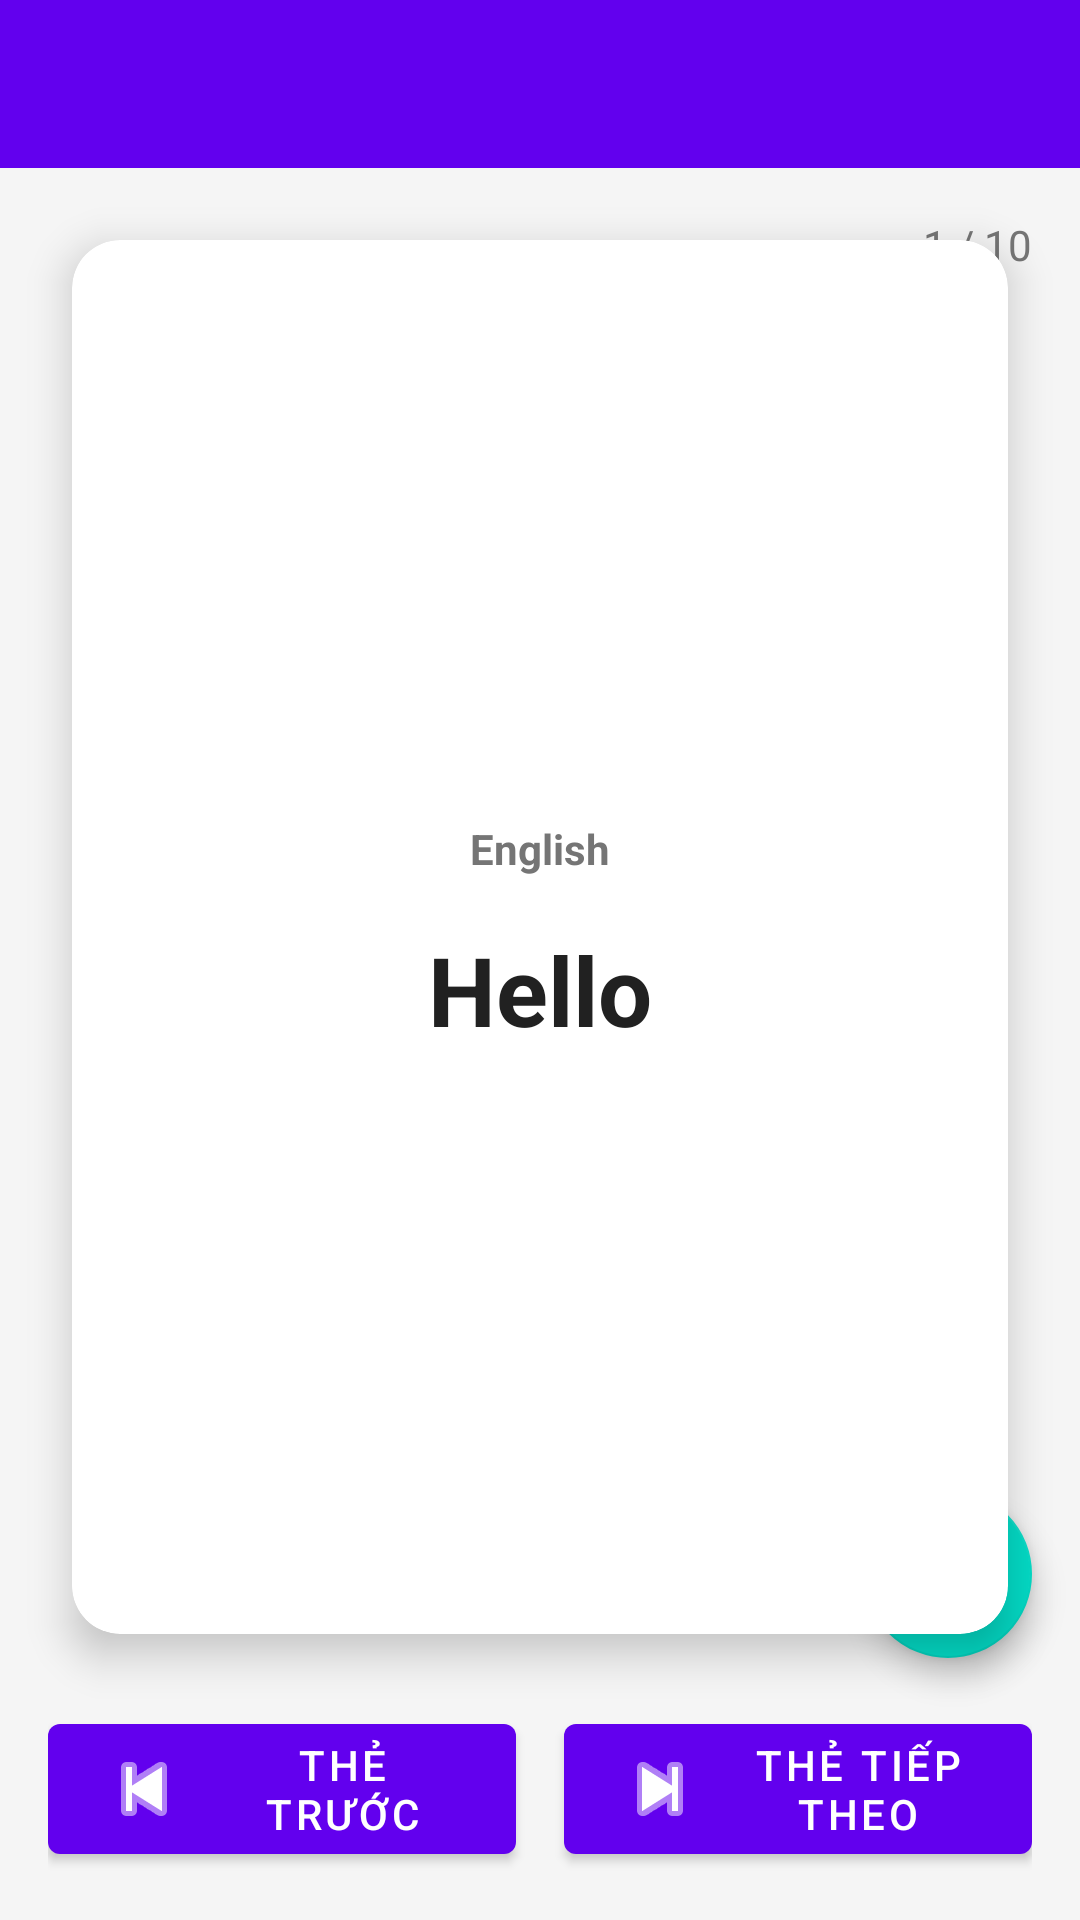

The Android layout XML behind this screen, and the referenced resources:
<!-- AndroidManifest.xml: activity theme Theme.TXAFlashCards -->
<!-- res/layout/activity_main.xml -->
<?xml version="1.0" encoding="utf-8"?>
<androidx.constraintlayout.widget.ConstraintLayout xmlns:android="http://schemas.android.com/apk/res/android"
    xmlns:app="http://schemas.android.com/apk/res-auto"
    xmlns:tools="http://schemas.android.com/tools"
    android:layout_width="match_parent"
    android:layout_height="match_parent"
    android:background="#F5F5F5"
    tools:context=".MainActivity">

    <com.google.android.material.appbar.AppBarLayout
        android:id="@+id/appBarLayout"
        android:layout_width="match_parent"
        android:layout_height="wrap_content"
        android:theme="@style/Theme.TXAFlashCards"
        app:layout_constraintEnd_toEndOf="parent"
        app:layout_constraintStart_toStartOf="parent"
        app:layout_constraintTop_toTopOf="parent">

        <androidx.appcompat.widget.Toolbar
            android:id="@+id/toolbar"
            android:layout_width="match_parent"
            android:layout_height="?attr/actionBarSize"
            android:background="?attr/colorPrimary"
            app:popupTheme="@style/ThemeOverlay.AppCompat.Light" />

    </com.google.android.material.appbar.AppBarLayout>

    <androidx.cardview.widget.CardView
        android:id="@+id/flashCard"
        android:layout_width="0dp"
        android:layout_height="0dp"
        android:layout_margin="24dp"
        android:clickable="true"
        android:focusable="true"
        app:cardCornerRadius="16dp"
        app:cardElevation="8dp"
        app:layout_constraintBottom_toTopOf="@+id/buttonContainer"
        app:layout_constraintEnd_toEndOf="parent"
        app:layout_constraintStart_toStartOf="parent"
        app:layout_constraintTop_toBottomOf="@+id/appBarLayout">

        <LinearLayout
            android:layout_width="match_parent"
            android:layout_height="match_parent"
            android:gravity="center"
            android:orientation="vertical"
            android:padding="32dp">

            <TextView
                android:id="@+id/languageLabel"
                android:layout_width="wrap_content"
                android:layout_height="wrap_content"
                android:text="English"
                android:textColor="@color/text_secondary"
                android:textSize="14sp"
                android:textStyle="bold" />

            <TextView
                android:id="@+id/cardText"
                android:layout_width="wrap_content"
                android:layout_height="wrap_content"
                android:layout_marginTop="16dp"
                android:gravity="center"
                android:text="Hello"
                android:textColor="@color/text_primary"
                android:textSize="32sp"
                android:textStyle="bold" />

            <TextView
                android:id="@+id/cardExample"
                android:layout_width="wrap_content"
                android:layout_height="wrap_content"
                android:layout_marginTop="24dp"
                android:gravity="center"
                android:text="Hello, how are you?"
                android:textColor="@color/text_secondary"
                android:textSize="16sp"
                android:visibility="gone" />

        </LinearLayout>

    </androidx.cardview.widget.CardView>

    <LinearLayout
        android:id="@+id/buttonContainer"
        android:layout_width="0dp"
        android:layout_height="wrap_content"
        android:layout_margin="16dp"
        android:orientation="horizontal"
        app:layout_constraintBottom_toBottomOf="parent"
        app:layout_constraintEnd_toEndOf="parent"
        app:layout_constraintStart_toStartOf="parent">

        <com.google.android.material.button.MaterialButton
            android:id="@+id/btnPrevious"
            android:layout_width="0dp"
            android:layout_height="wrap_content"
            android:layout_marginEnd="8dp"
            android:layout_weight="1"
            android:text="@string/previous_card"
            app:icon="@android:drawable/ic_media_previous" />

        <com.google.android.material.button.MaterialButton
            android:id="@+id/btnNext"
            android:layout_width="0dp"
            android:layout_height="wrap_content"
            android:layout_marginStart="8dp"
            android:layout_weight="1"
            android:text="@string/next_card"
            app:icon="@android:drawable/ic_media_next" />

    </LinearLayout>

    <com.google.android.material.floatingactionbutton.FloatingActionButton
        android:id="@+id/fabWordList"
        android:layout_width="wrap_content"
        android:layout_height="wrap_content"
        android:layout_margin="16dp"
        android:contentDescription="@string/word_list"
        app:layout_constraintBottom_toTopOf="@+id/buttonContainer"
        app:layout_constraintEnd_toEndOf="parent"
        app:srcCompat="@android:drawable/ic_menu_view" />

    <TextView
        android:id="@+id/cardCounter"
        android:layout_width="wrap_content"
        android:layout_height="wrap_content"
        android:layout_margin="16dp"
        android:text="1 / 10"
        android:textColor="@color/text_secondary"
        android:textSize="14sp"
        app:layout_constraintEnd_toEndOf="parent"
        app:layout_constraintTop_toBottomOf="@+id/appBarLayout" />

</androidx.constraintlayout.widget.ConstraintLayout>
<!-- resources referenced by this layout -->
<resources>
  <color name="text_primary">#212121</color>
  <color name="text_secondary">#757575</color>
  <string name="next_card">Thẻ tiếp theo</string>
  <string name="previous_card">Thẻ trước</string>
  <string name="word_list">Danh sách từ vựng</string>
  <style name="Theme.TXAFlashCards" parent="Theme.MaterialComponents.DayNight.DarkActionBar">
          <item name="colorPrimary">@color/purple_500</item>
          <item name="colorPrimaryVariant">@color/purple_700</item>
          <item name="colorOnPrimary">@color/white</item>
          <item name="colorSecondary">@color/teal_200</item>
          <item name="colorSecondaryVariant">@color/teal_700</item>
          <item name="colorOnSecondary">@color/black</item>
          <item name="android:statusBarColor">?attr/colorPrimaryVariant</item>
      </style>
  <color name="purple_500">#FF6200EE</color>
  <color name="purple_700">#FF3700B3</color>
  <color name="white">#FFFFFFFF</color>
  <color name="teal_200">#FF03DAC5</color>
  <color name="teal_700">#FF018786</color>
  <color name="black">#FF000000</color>
</resources>
